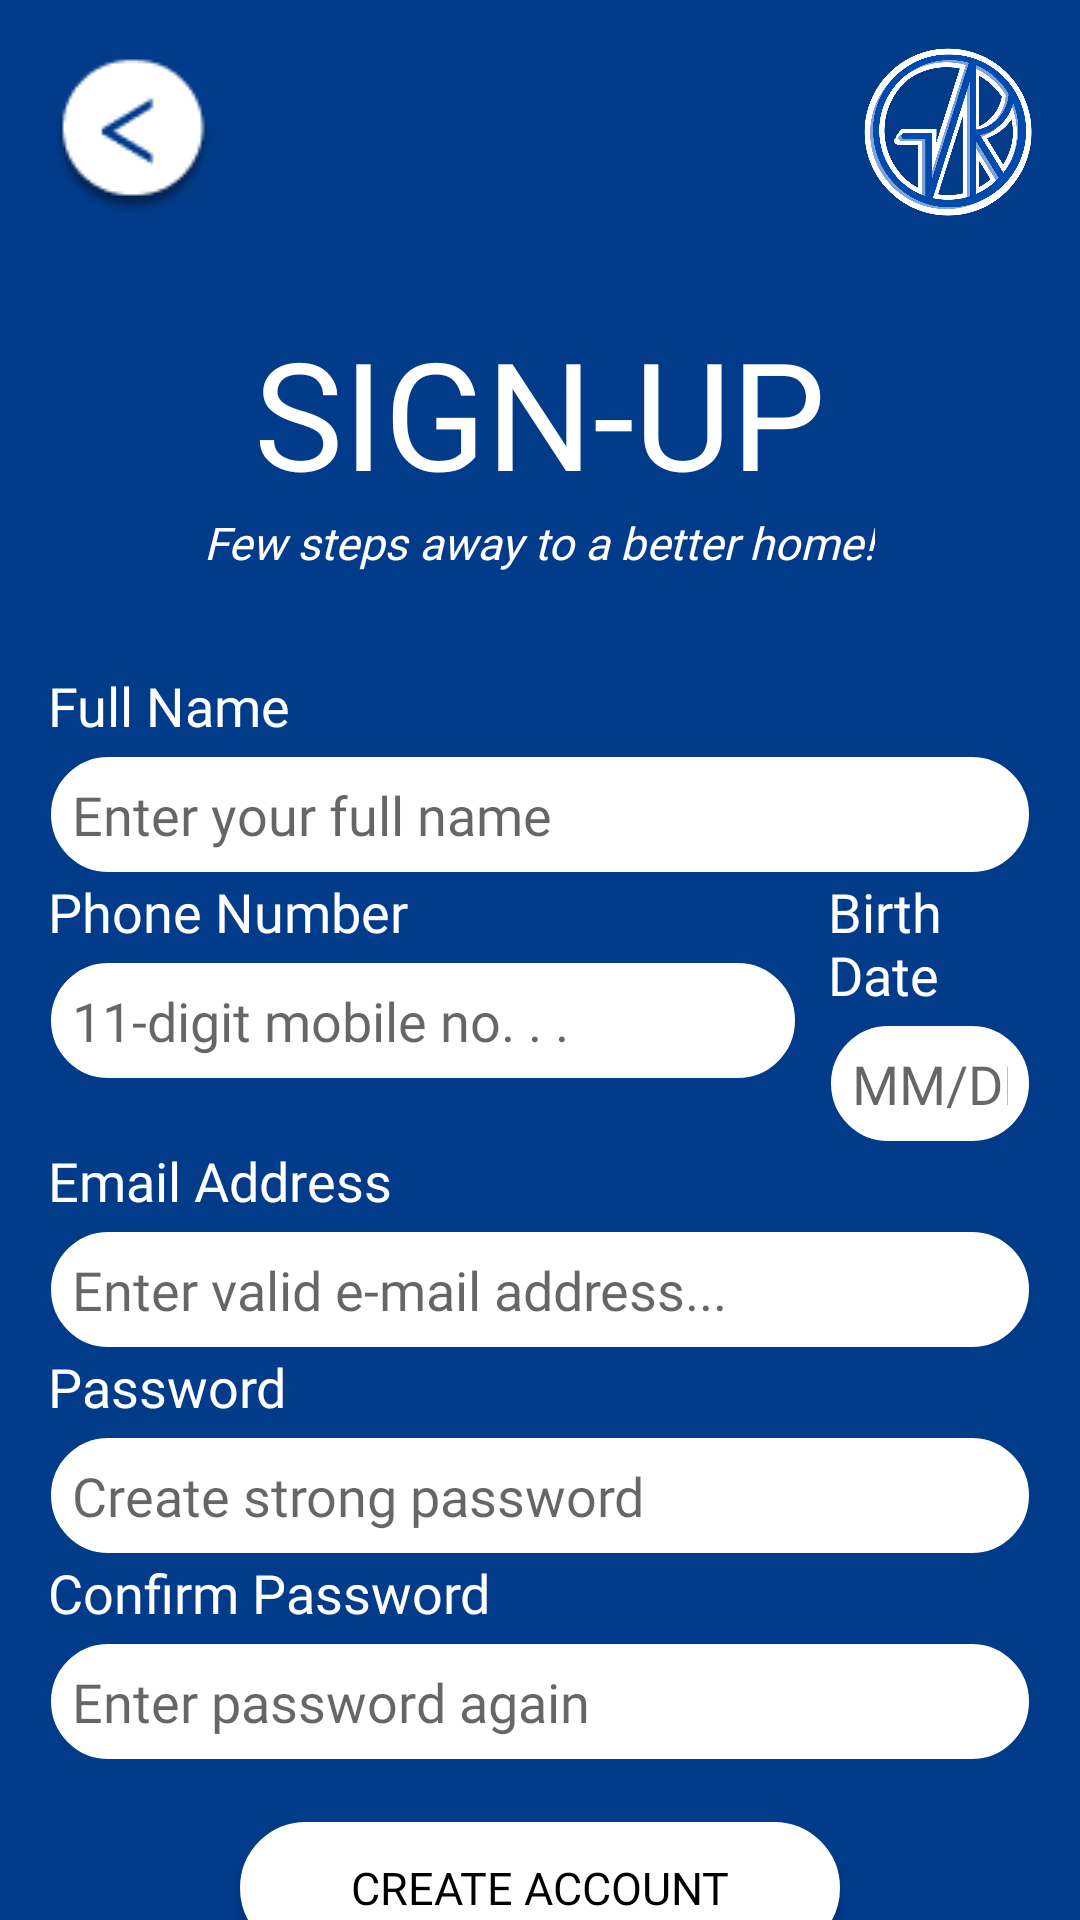

This screen was rendered from an Android layout file. Write that file and the resources it references.
<!-- AndroidManifest.xml: application theme Theme.MachineProject -->
<!-- res/layout/activity_signup.xml -->
<?xml version="1.0" encoding="utf-8"?>


<androidx.constraintlayout.widget.ConstraintLayout xmlns:android="http://schemas.android.com/apk/res/android"
    xmlns:app="http://schemas.android.com/apk/res-auto"
    android:layout_width="match_parent"
    android:layout_height="match_parent"
    android:background="@color/main_blue">

    
    <LinearLayout
        android:id="@+id/header"
        android:layout_width="match_parent"
        android:layout_height="wrap_content"
        android:orientation="horizontal"
        android:padding="16dp"
        android:gravity="center"
        app:layout_constraintTop_toTopOf="parent"
        app:layout_constraintStart_toStartOf="parent"
        app:layout_constraintEnd_toEndOf="parent">

        <ImageButton
            android:id="@+id/btn_back"
            android:layout_width="56dp"
            android:layout_height="56dp"
            android:backgroundTint="@color/main_blue"
            android:src="@drawable/back_white"
            android:layout_gravity="start" />

        <Space
            android:layout_width="0dp"
            android:layout_height="wrap_content"
            android:layout_weight="1" />

        <ImageView
            android:layout_width="56dp"
            android:layout_height="56dp"
            android:layout_gravity="end"
            android:src="@drawable/gzr_logo" />
    </LinearLayout>

    
    <LinearLayout
        android:layout_width="match_parent"
        android:layout_height="wrap_content"
        android:orientation="vertical"
        app:layout_constraintTop_toBottomOf="@id/header"
        android:padding="16dp">

        <TextView
            android:id="@+id/logintextview"
            android:layout_width="wrap_content"
            android:layout_height="wrap_content"
            android:layout_gravity="center_horizontal"
            android:fontFamily="@font/raleway_semibold"
            android:text="SIGN-UP"
            android:textColor="@color/white"
            android:textSize="50sp" />

        <TextView
            android:layout_width="wrap_content"
            android:layout_height="wrap_content"
            android:text="Few steps away to a better home!"
            android:textColor="@color/white"
            android:textSize="15sp"
            android:fontFamily="@font/raleway"
            android:textStyle="italic"
            android:layout_gravity="center_horizontal"/>
        
        <LinearLayout
            android:layout_width="match_parent"
            android:layout_height="wrap_content"
            android:layout_marginTop="32dp"
            android:orientation="vertical">

            <TextView
                android:layout_width="wrap_content"
                android:layout_height="wrap_content"
                android:text="Full Name"
                android:textSize="18sp"
                android:textColor="@android:color/white"
                android:fontFamily="@font/raleway"
                android:layout_marginBottom="4dp"/>

            <EditText
                android:id="@+id/et_fullname"
                android:layout_width="match_parent"
                android:layout_height="wrap_content"
                android:textColor="@color/grey_text"
                android:hint="Enter your full name"
                android:fontFamily="@font/raleway"
                android:background="@drawable/round_edit_txt"
                android:padding="8dp" />
        </LinearLayout>

        <LinearLayout
            android:layout_width="wrap_content"
            android:layout_height="wrap_content"
            android:orientation="horizontal">
            
            <LinearLayout
                android:layout_width="match_parent"
                android:layout_height="wrap_content"
                android:orientation="vertical">

                <TextView
                    android:layout_width="wrap_content"
                    android:layout_height="wrap_content"
                    android:text="Phone Number"
                    android:textSize="18sp"
                    android:textColor="@android:color/white"
                    android:fontFamily="@font/raleway"
                    android:layout_marginBottom="4dp"/>

                <EditText
                    android:id="@+id/et_number"
                    android:layout_width="250dp"
                    android:layout_height="wrap_content"
                    android:textColor="@color/grey_text"
                    android:hint="11-digit mobile no. . ."
                    android:fontFamily="@font/raleway"
                    android:background="@drawable/round_edit_txt"
                    android:inputType="phone"
                    android:padding="8dp" />
            </LinearLayout>
            
            <LinearLayout
                android:paddingStart="10dp"
                android:layout_width="match_parent"
                android:layout_height="wrap_content"
                android:orientation="vertical">

                <TextView
                    android:layout_width="wrap_content"
                    android:layout_height="wrap_content"
                    android:text="Birth Date"
                    android:textSize="18sp"
                    android:textColor="@android:color/white"
                    android:fontFamily="@font/raleway"
                    android:layout_marginBottom="4dp"/>

                <EditText
                    android:id="@+id/et_birthday"
                    android:layout_width="wrap_content"
                    android:layout_height="match_parent"
                    android:textColor="@color/grey_text"
                    android:hint="MM/DD/YY"
                    android:fontFamily="@font/raleway"
                    android:inputType="date"
                    android:background="@drawable/round_edit_txt"
                    android:padding="8dp" />
            </LinearLayout>
        </LinearLayout>


        
        <LinearLayout
            android:layout_width="match_parent"
            android:layout_height="wrap_content"
            android:orientation="vertical">

            <TextView
                android:layout_width="wrap_content"
                android:layout_height="wrap_content"
                android:text="Email Address"
                android:textSize="18sp"
                android:textColor="@android:color/white"
                android:fontFamily="@font/raleway"
                android:layout_marginBottom="4dp"/>

            <EditText
                android:id="@+id/et_email"
                android:layout_width="match_parent"
                android:layout_height="wrap_content"
                android:textColor="@color/grey_text"
                android:hint="Enter valid e-mail address..."
                android:fontFamily="@font/raleway"
                android:inputType="textEmailAddress"
                android:background="@drawable/round_edit_txt"
                android:padding="8dp" />
        </LinearLayout>
        
        <LinearLayout
            android:layout_width="match_parent"
            android:layout_height="wrap_content"
            android:orientation="vertical">

            <TextView
                android:layout_width="wrap_content"
                android:layout_height="wrap_content"
                android:text="Password"
                android:textSize="18sp"
                android:textColor="@android:color/white"
                android:fontFamily="@font/raleway"
                android:layout_marginBottom="4dp"/>

            <EditText
                android:id="@+id/et_password"
                android:layout_width="match_parent"
                android:layout_height="wrap_content"
                android:textColor="@color/grey_text"
                android:hint="Create strong password"
                android:fontFamily="@font/raleway"
                android:inputType="textPassword"
                android:background="@drawable/round_edit_txt"
                android:padding="8dp" />
        </LinearLayout>
        
        <LinearLayout
            android:layout_width="match_parent"
            android:layout_height="wrap_content"
            android:orientation="vertical">

        <TextView
            android:layout_width="wrap_content"
            android:layout_height="wrap_content"
            android:text="Confirm Password"
            android:textSize="18sp"
            android:textColor="@android:color/white"
            android:fontFamily="@font/raleway"
            android:layout_marginBottom="4dp"/>

        <EditText
            android:id="@+id/et_confirm_password"
            android:layout_width="match_parent"
            android:layout_height="wrap_content"
            android:textColor="@color/grey_text"
            android:hint="Enter password again"
            android:fontFamily="@font/raleway"
            android:inputType="textPassword"
            android:background="@drawable/round_edit_txt"
            android:padding="8dp" />
    </LinearLayout>

        
        <androidx.appcompat.widget.AppCompatButton
            android:id="@+id/btn_create_account"
            android:layout_width="200dp"
            android:layout_height="44dp"
            android:background="@drawable/round_btn"
            android:textColor="@color/black"
            android:text="Create Account"
            android:textSize="15sp"
            android:layout_gravity="center"
            android:fontFamily="@font/raleway"
            android:layout_marginTop="20dp"
            />

    </LinearLayout>
</androidx.constraintlayout.widget.ConstraintLayout>
<!-- resources referenced by this layout -->
<resources>
  <color name="black">#FF000000</color>
  <color name="grey_text">#AAAAAA</color>
  <color name="main_blue">#013B8A</color>
  <color name="white">#FFFFFFFF</color>
  <!-- drawable back_white: png bitmap (drawable, 2624 bytes) -->
  <!-- drawable gzr_logo: png bitmap (drawable, 142404 bytes) -->
  <!-- drawable round_btn (drawable) -->
  <?xml version="1.0" encoding="utf-8"?>
  
  <shape xmlns:android="http://schemas.android.com/apk/res/android">
      
      <solid android:color="@color/white" />
  
      
      <corners android:radius="50dp" />
  
      
      <stroke
          android:width="2dp"
          android:color="@color/white" />
  </shape>
  <!-- drawable round_edit_txt (drawable) -->
  <?xml version="1.0" encoding="utf-8"?>
  
  <shape xmlns:android="http://schemas.android.com/apk/res/android"
      android:shape="rectangle">
      <solid android:color="@android:color/white" /> 
      <corners android:radius="50dp" /> 
      <padding
          android:left="15sp"
          android:right="15sp"
          android:top="2sp"
          android:bottom="2sp" />
      <stroke
          android:width="1dp"
          android:color="@color/main_blue" /> 
  </shape>
  <style name="Theme.MachineProject" parent="Theme.MaterialComponents.DayNight.DarkActionBar">
          
          <item name="colorPrimary">@color/main_blue</item>
          <item name="colorPrimaryVariant">@color/main_blue</item>
          <item name="colorOnPrimary">@color/white</item>
          
          <item name="colorSecondary">@color/main_blue</item>
          <item name="colorSecondaryVariant">@color/main_blue</item>
          <item name="colorOnSecondary">@color/black</item>
          
          <item name="android:statusBarColor">?attr/colorPrimaryVariant</item>
          
      </style>
</resources>
